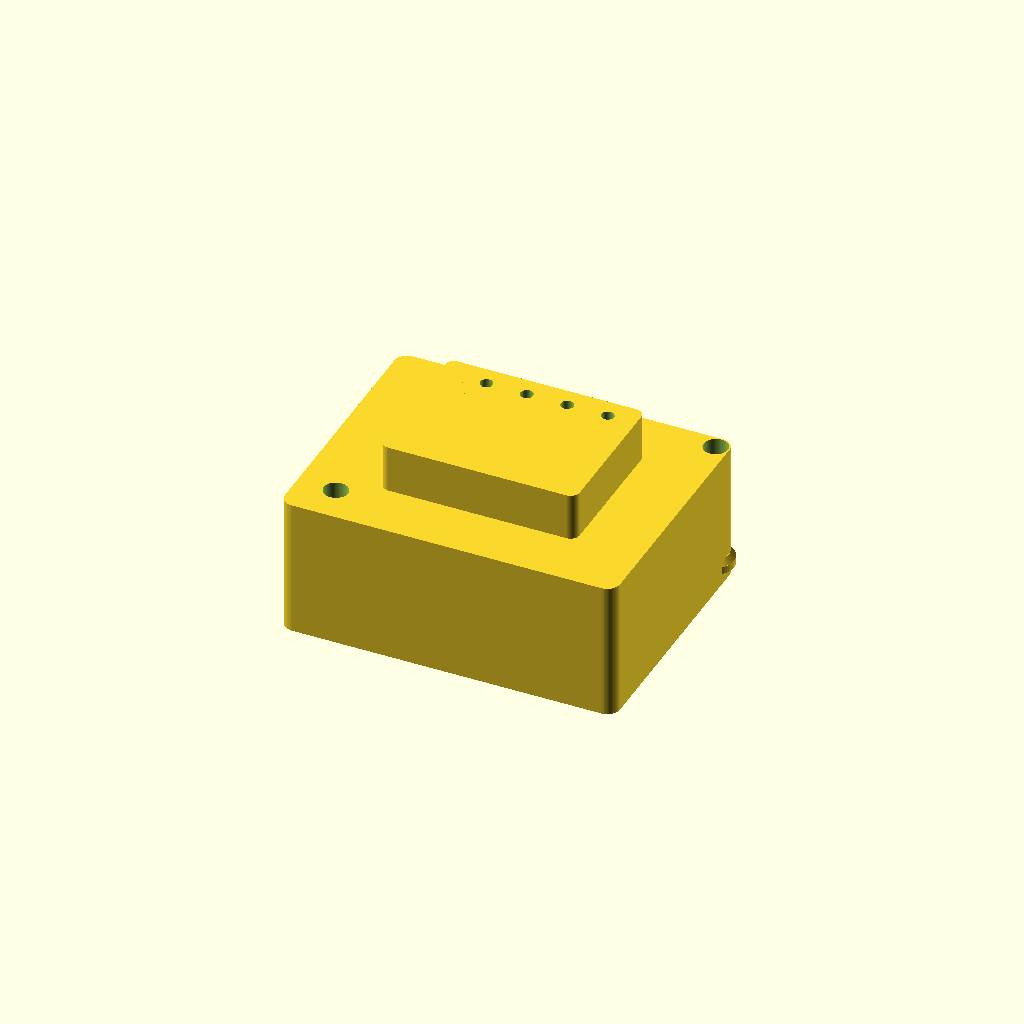
Cell 1: rendered with the file's own defaults.
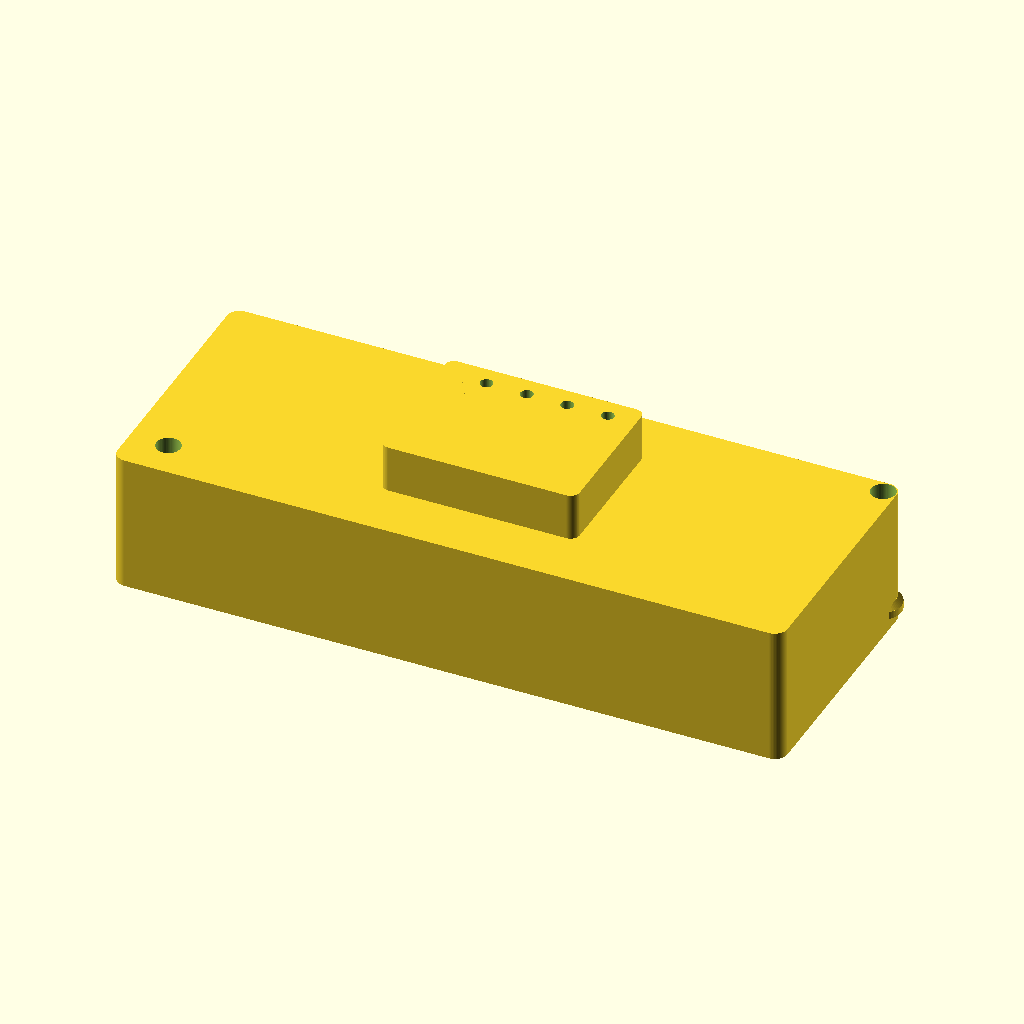
Cell 2: the same model with length = 116.
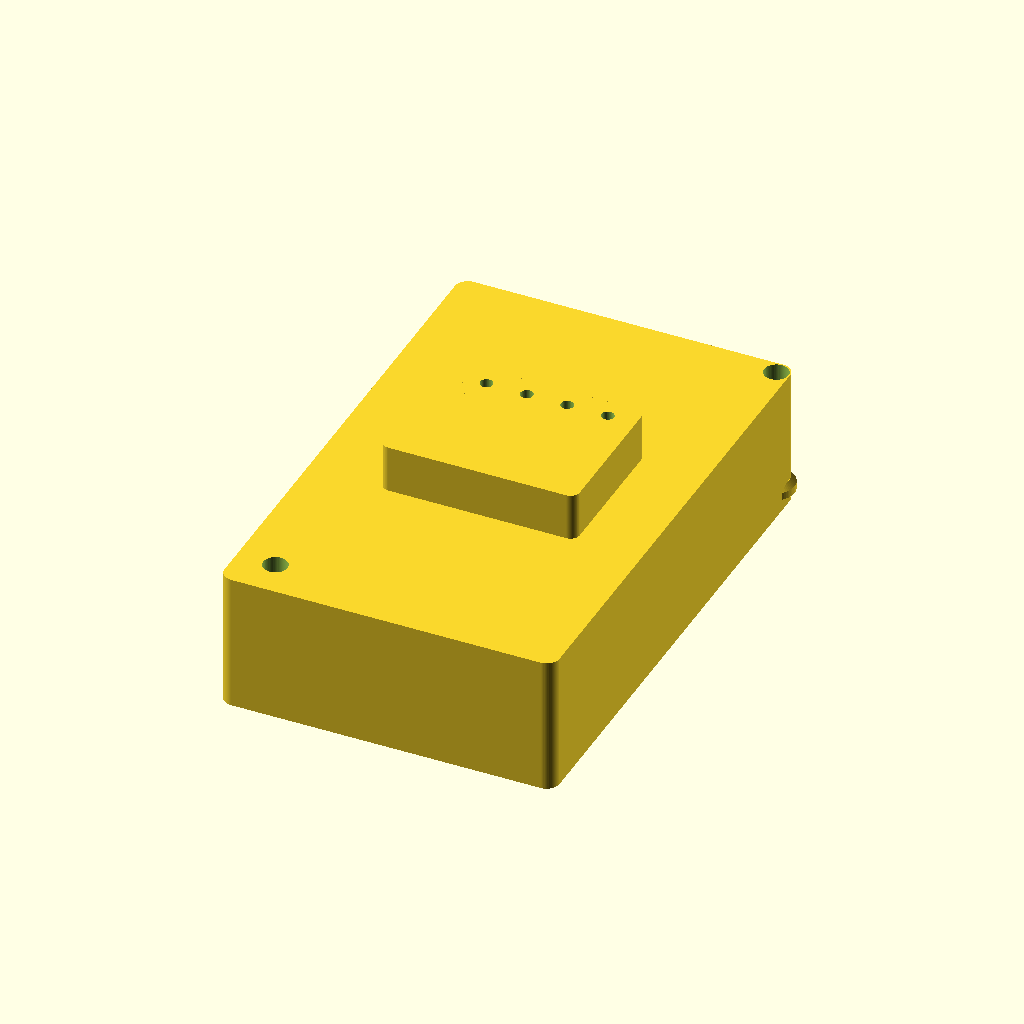
Cell 3: the same model with width = 90.
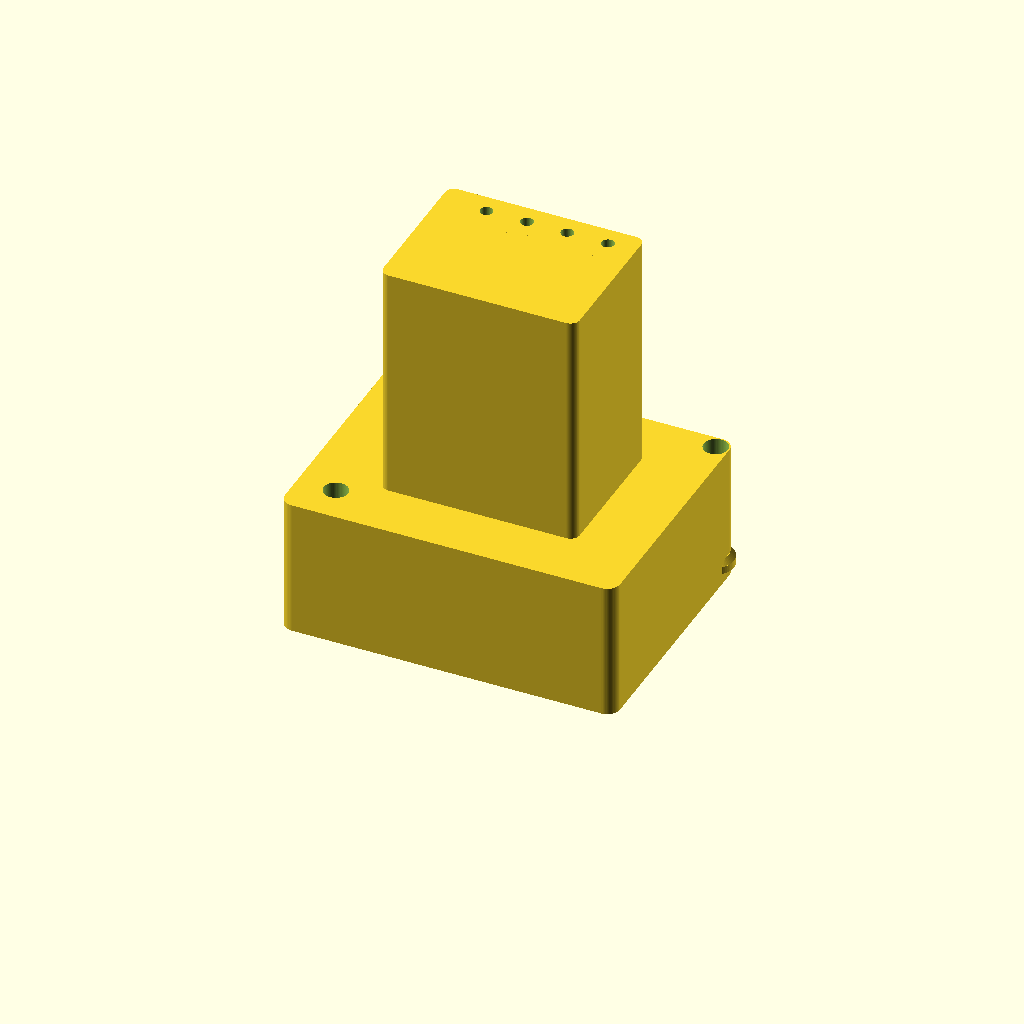
Cell 4: the same model with height = 66.
One fixed orthographic camera (rotation 55°, 0°, 25°; colour scheme Cornfield) for every cell.
The OpenSCAD source (results/craft/scad/ssr__SSR10DA.scad):
$fn = 64;

// Target envelope (module)
length = 58.0;   // X
width  = 45.0;   // Y
height = 33.0;   // Z

// Rounded rectangle prism (centered)
module rbox(size=[10,10,10], r=1.5, center=true){
    x=size[0]; y=size[1]; z=size[2];
    translate(center ? [-x/2,-y/2,-z/2] : [0,0,0])
        linear_extrude(height=z)
            offset(r=r)
                square([x-2*r, y-2*r], center=false);
}

// Simple chamfered cylinder (for corner "screw head" look)
module chamfer_cyl(d=6, h=3, cham=0.8){
    // one connected solid
    union(){
        cylinder(d=d, h=h-cham, center=false);
        translate([0,0,h-cham])
            cylinder(d1=d, d2=d-2*cham, h=cham, center=false);
    }
}

module ssr_module(){
    // Split height into base + top terminal block so total = height
    base_h = 24.0;
    top_h  = height - base_h; // 9.0

    // Base housing
    base_r = 2.2;

    // Top terminal block (smaller footprint, centered)
    top_x = 34.0;
    top_y = 26.0;
    top_r = 1.6;

    // Terminal bosses on top block (4)
    term_count = 4;
    term_pitch = 7.0;
    term_w = 5.2;
    term_d = 6.2;
    term_h = 3.2;

    // Mounting holes (through base)
    hole_d = 4.2;
    hole_z = base_h + 1.0;

    // Place mounting holes near corners (2 holes on one diagonal like the provided views)
    hole_edge_inset_x = 4.5;
    hole_edge_inset_y = 4.5;
    hole_x = length/2 - hole_edge_inset_x;
    hole_y = width/2  - hole_edge_inset_y;

    // Corner "screw head" bosses (visual SSR feature), kept within envelope
    boss_d = 7.2;
    boss_h = 2.2;
    boss_inset = 1.2; // from outer edges
    boss_x = length/2 - boss_inset - boss_d/2;
    boss_y = width/2  - boss_inset - boss_d/2;

    // Side ribs (heatsink-like suggestion), kept within width
    rib_count = 7;
    rib_w = 1.2;
    rib_h = 1.2;
    rib_len = length - 10.0;
    rib_z = -base_h/2 + 3.0 + rib_h/2;
    rib_y_inset = 0.8;

    // Faceplate recess (label area) - no text, just a recessed panel
    panel_inset = 1.0;
    panel_depth = 0.8;
    panel_r = 1.2;
    panel_x = length - 2*6.0;
    panel_y = width  - 2*6.0;

    // Small indicator holes on one side face (4), like the provided renders
    ind_count = 4;
    ind_pitch = 6.0;
    ind_d = 2.2;
    ind_x = length/2 - 6.0; // near right side
    ind_z0 = -2.0;          // centered-ish on base
    ind_span = (ind_count-1)*ind_pitch;

    // Terminal screw recesses (shallow) on bosses
    screw_d = 2.2;
    screw_h = 3.2;

    // Overlap to guarantee connectivity
    overlap = 0.8;

    difference(){
        union(){
            // Base housing
            rbox([length, width, base_h], r=base_r, center=true);

            // Bottom lip (detail)
            lip_h = 1.2;
            lip_inset = 1.2;
            translate([0,0,-base_h/2 + lip_h/2])
                rbox([length-2*lip_inset, width-2*lip_inset, lip_h], r=base_r, center=true);

            // Side ribs (both long sides)
            for(i=[0:rib_count-1]){
                x_pos = -rib_len/2 + (i+0.5)*rib_len/rib_count;
                rib_xlen = rib_len/rib_count*0.75;

                translate([x_pos, -width/2 + rib_y_inset + rib_w/2, rib_z])
                    cube([rib_xlen, rib_w, rib_h], center=true);

                translate([x_pos,  width/2 - rib_y_inset - rib_w/2, rib_z])
                    cube([rib_xlen, rib_w, rib_h], center=true);
            }

            // Top terminal block (connected)
            translate([0, 0, base_h/2 + top_h/2 - overlap])
                rbox([top_x, top_y, top_h], r=top_r, center=true);

            // Raised terminal bosses (connected)
            term_total_w = (term_count-1)*term_pitch;
            term_y = top_y/2 - term_d/2 - 2.0;
            for(t=[0:term_count-1]){
                tx = -term_total_w/2 + t*term_pitch;
                translate([tx, term_y, base_h/2 + top_h - term_h/2 - 0.8])
                    rbox([term_w, term_d, term_h], r=0.9, center=true);
            }

            // Corner screw-head bosses (visual), placed on two opposite corners
            // (matches the "two corners" look in the provided views)
            translate([ boss_x,  boss_y, -base_h/2 + boss_h - 0.2])
                chamfer_cyl(d=boss_d, h=boss_h, cham=0.9);
            translate([-boss_x, -boss_y, -base_h/2 + boss_h - 0.2])
                chamfer_cyl(d=boss_d, h=boss_h, cham=0.9);
        }

        // Faceplate recessed panel on the front face (Y+)
        translate([0, width/2 - panel_depth/2, 0])
            rbox([panel_x, panel_depth + 0.02, panel_y], r=panel_r, center=true);

        // Mounting holes through base (two holes on opposite corners)
        translate([ hole_x,  hole_y, 0])
            cylinder(d=hole_d, h=hole_z, center=true);
        translate([-hole_x, -hole_y, 0])
            cylinder(d=hole_d, h=hole_z, center=true);

        // Terminal screw recesses (shallow) on bosses
        term_total_w = (term_count-1)*term_pitch;
        term_y = top_y/2 - term_d/2 - 2.0;
        for(t=[0:term_count-1]){
            tx = -term_total_w/2 + t*term_pitch;
            translate([tx, term_y, base_h/2 + top_h - 1.6])
                cylinder(d=screw_d, h=screw_h, center=true);
        }

        // Side indicator holes (4) on the right side face (X+)
        for(i=[0:ind_count-1]){
            zpos = ind_z0 + (i*ind_pitch - ind_span/2);
            translate([length/2 - 0.01, 0, zpos])
                rotate([0,90,0])
                    cylinder(d=ind_d, h=2.2, center=true);
        }
    }
}

ssr_module();
Customizer parameters (derived from the source; name, type, default, range or options):
length: number, default 58
width: number, default 45
height: number, default 33
